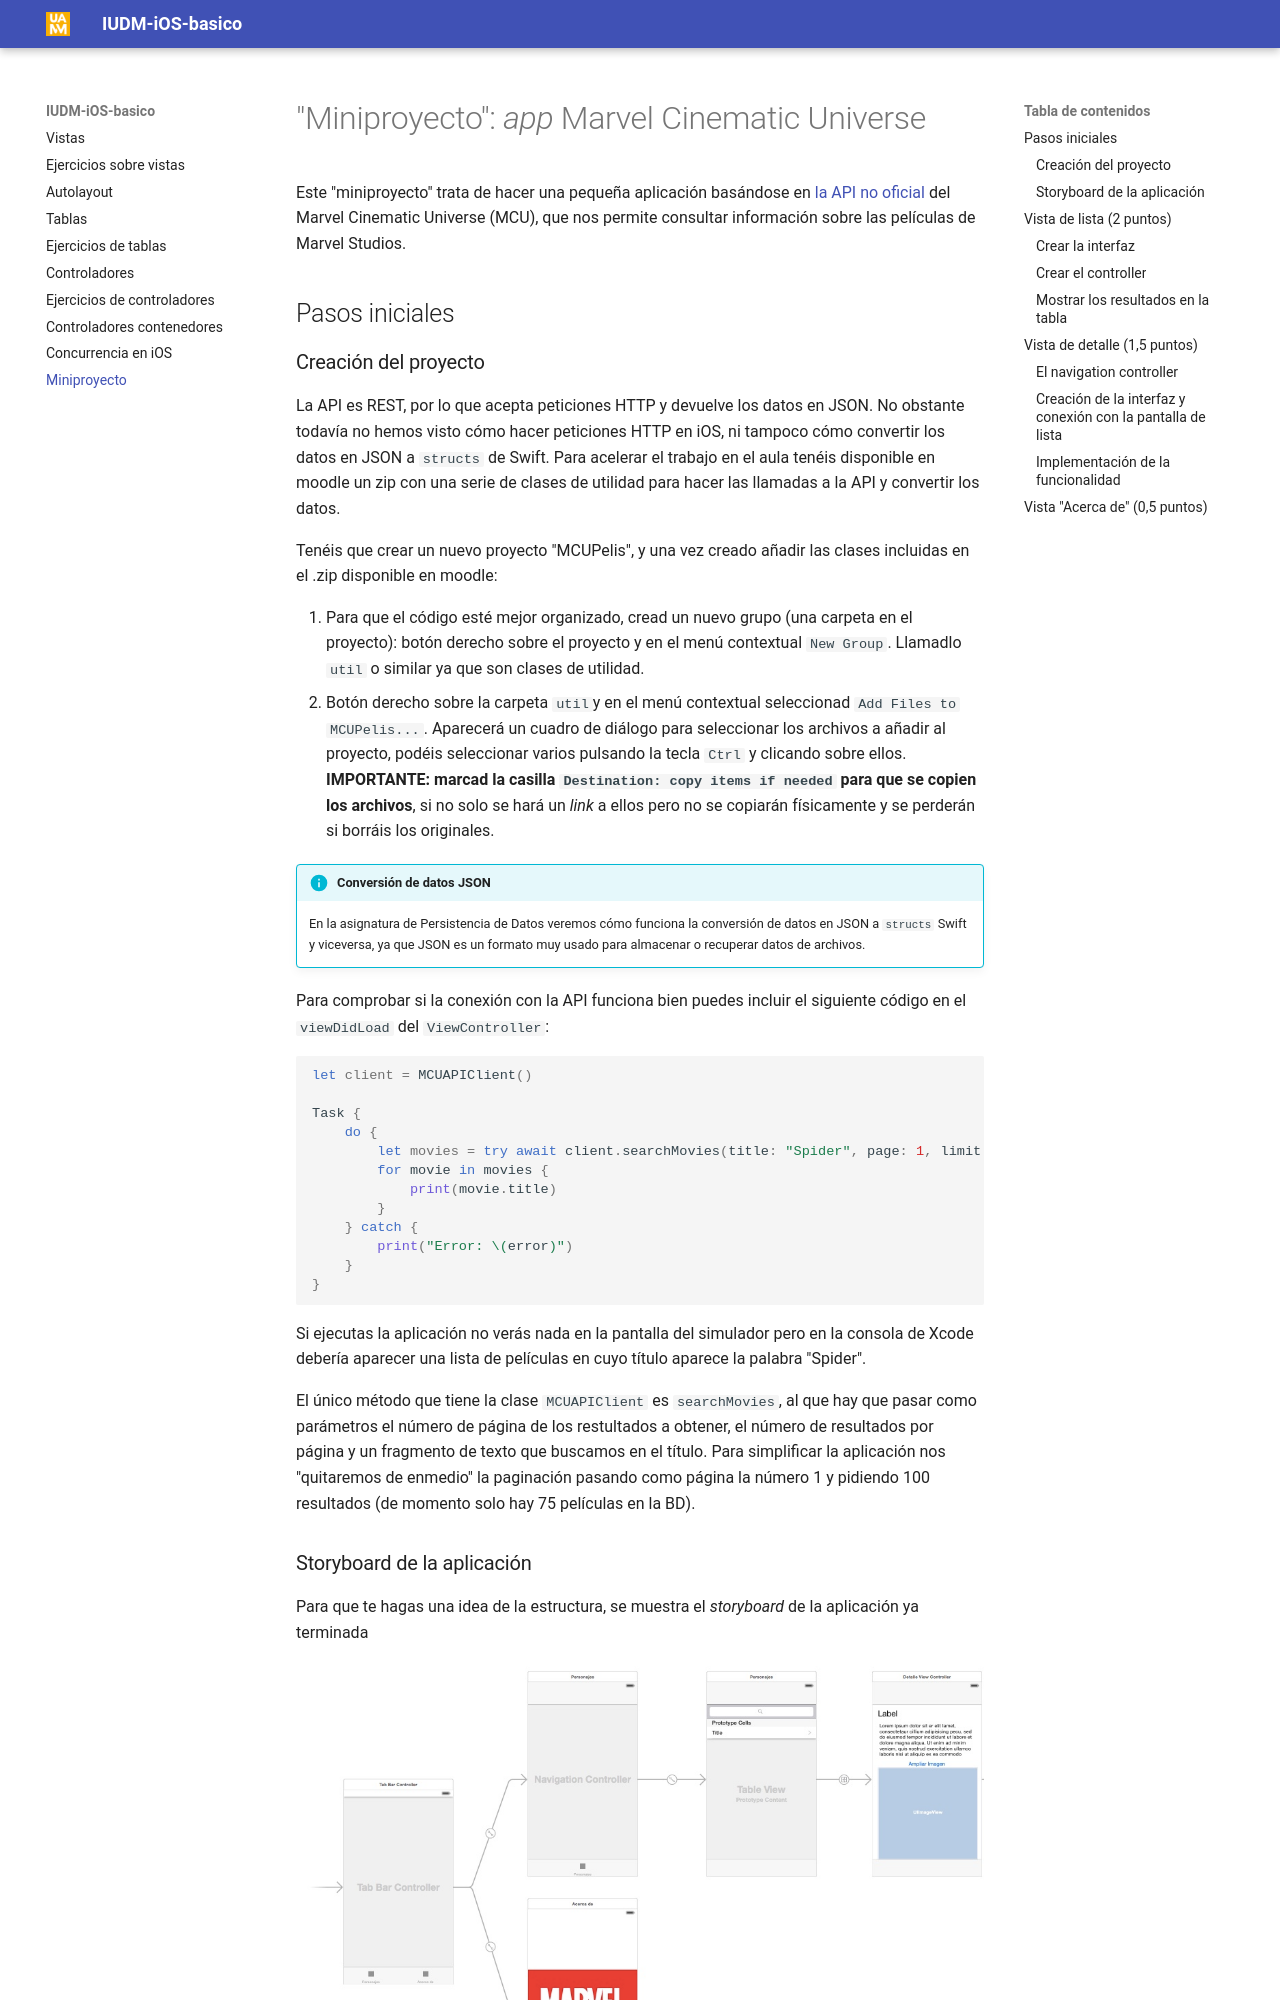

repository: ottocol/UI · page: proyecto/mcu/index.html · generator: mkdocs

# "Miniproyecto": *app* Marvel Cinematic Universe

Este "miniproyecto" trata de hacer una pequeña aplicación basándose en [la API no oficial](https://github.com/AugustoMarcelo/mcuapi) del Marvel Cinematic Universe (MCU), que nos permite consultar información sobre las películas de Marvel Studios.

## Pasos iniciales

### Creación del proyecto

La API es REST, por lo que acepta peticiones HTTP y devuelve los datos en JSON. No obstante todavía no hemos visto cómo hacer peticiones HTTP en iOS, ni tampoco cómo convertir los datos en JSON a `structs` de Swift. Para acelerar el trabajo en el aula tenéis disponible en moodle un zip con una serie de clases de utilidad para hacer las llamadas a la API y convertir los datos. 

Tenéis que crear un nuevo proyecto "MCUPelis", y una vez creado añadir las clases incluidas en el .zip disponible en moodle:

1. Para que el código esté mejor organizado, cread un nuevo grupo (una carpeta en el proyecto): botón derecho sobre el proyecto y en el menú contextual `New Group`. Llamadlo `util` o similar ya que son clases de utilidad.
2. Botón derecho sobre la carpeta `util`y en el menú contextual seleccionad `Add Files to MCUPelis...`. Aparecerá un cuadro de diálogo para seleccionar los archivos a añadir al proyecto, podéis seleccionar varios pulsando la tecla `Ctrl` y clicando sobre ellos. **IMPORTANTE: marcad la casilla `Destination: copy items if needed` para que se copien los archivos**, si no solo se hará un *link* a ellos pero no se copiarán físicamente y se perderán si borráis los originales.


!!! info "Conversión de datos JSON"
    En la asignatura de Persistencia de Datos veremos cómo funciona la conversión de datos en JSON a `structs` Swift y viceversa, ya que JSON es un formato muy usado para almacenar o recuperar datos de archivos.

Para comprobar si la conexión con la API funciona bien puedes incluir el siguiente código en el `viewDidLoad` del `ViewController`:


```swift
let client = MCUAPIClient()

Task {
    do {
        let movies = try await client.searchMovies(title: "Spider", page: 1, limit: 50)
        for movie in movies {
            print(movie.title)
        }
    } catch {
        print("Error: \(error)")
    }
}
```

Si ejecutas la aplicación no verás nada en la pantalla del simulador pero en la consola de Xcode debería aparecer una lista de películas en cuyo título aparece la palabra "Spider".

El único método que tiene la clase `MCUAPIClient` es `searchMovies`, al que hay que pasar como parámetros el número de página de los restultados a obtener, el número de resultados por página y un fragmento de texto que buscamos en el título. Para simplificar la aplicación nos "quitaremos de enmedio" la paginación pasando como página la número 1 y pidiendo 50 resultados (de momento en el MCU solo hay 38 películas estrenadas).

### Storyboard de la aplicación

Para que te hagas una idea de la estructura, se muestra el *storyboard* de la aplicación ya terminada

![](images/storyboard_marvel_reducido.png)


Puedes comenzar embebiendo la pantalla inicial que aparece en el *storyboard* en un *tab bar*: selecciónala y en el menú `Editor` elige `Embed In > Tab Bar Controller`.
